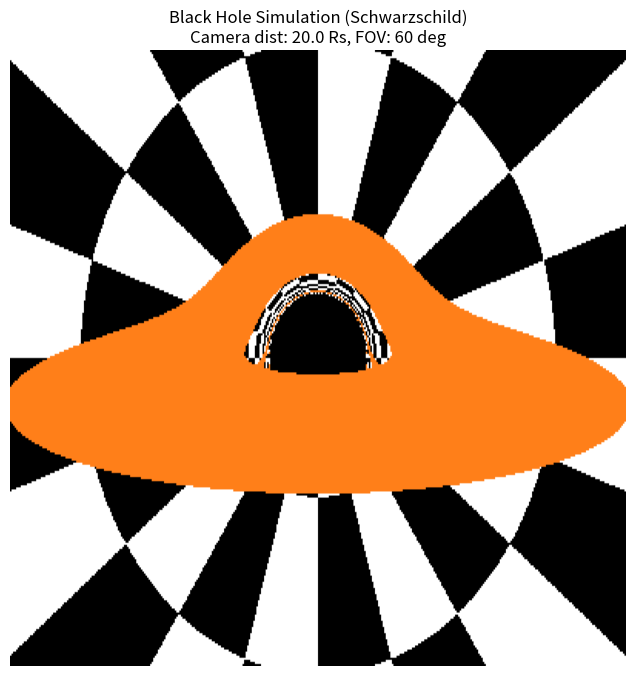

Generate this figure with matplotlib:
import numpy as np
import matplotlib.pyplot as plt

def simulate_black_hole(resolution=(400, 300), ang=60):
    """
    Simulates the gravitational lensing of a Schwarzschild black hole.
    Generates an image showing the black hole shadow and the lensing of a background grid.
    """
    print("Initializing")
    W, H = resolution
    f = np.deg2rad(ang)
    
    # Camera setup (at 10 Schwarzschild radii)
    cam_dist = 20.0 
    
    # Screen coordinates
    scale = np.tan(f / 2)
    aspect_ratio = W / H
    x = np.linspace(-scale * aspect_ratio, scale * aspect_ratio, W)
    y = np.linspace(scale, -scale, H) # Top to bottom
    X, Y = np.meshgrid(x, y)
    
    # Initial ray directions (normalized)
    # Camera looks towards -Z (where the BH is at origin)
    # Rays start at (0, 0, cam_dist) in a local frame where Z points to BH? 
    # Let's define standard coordinates: BH at (0,0,0). Camera at (0, 0, cam_dist).
    # Camera looks at (0,0,0). Up is Y. Right is X.
    # Ray direction D = normalize(X_s, Y_s, -1) assumes simple pinhole.
    
    Z_screen = -1.0 # arbitrary focal length for direction calc
    
    # Normalized directions
    norm = np.sqrt(X**2 + Y**2 + Z_screen**2)
    Dx = X / norm
    Dy = Y / norm
    Dz = Z_screen / norm
    
    # Position and Velocity arrays (Vectorized)
    # Pos: (x, y, z)
    # Px, Py, Pz
    Px = np.zeros((H, W))
    Py = np.zeros((H, W))
    Pz = np.full((H, W), cam_dist)
    
    # Velocities
    Vx = Dx
    Vy = Dy
    Vz = Dz
    
    # Simulation parameters
    # Schwarzschild radius Rs = 2GM/c^2. We work in units where Rs=1.
    Rs = 1.0
    step_size = 0.1 # Adaptive would be better, but fixed is simpler
    max_steps = 500
    escape_dist = 20.0
    horizon_dist = 1.0 # Event horizon at r = Rs (in Schwarzschild coords r=1?) 
    # Actually event horizon is at Rs. We set Rs=1.
    
    print(f"Tracing {W*H} rays...")
    
    # Ray marching
    # We use a simplified pseudo-Newtonian potential or just integrate 
    # the light deflection. For accurate Schwarzschild visualization, 
    # we need to integrate the geodesic equation.
    # 
    # Geodesic eq for light in generic form is complex. 
    # A simplified effective potential approach or 2nd order integration is often used.
    # Let's simple stepping: x(t+dt) = x(t) + v(t)dt, v(t+dt) = v(t) + a(t)dt
    # Acceleration for light in Schwarzschild:
    # a = -1.5 * h^2 / r^5 * r_vec  (approximate for standard shapes)
    # Actually, let's use the actual equation of motion derived from the Hamiltonian 
    # H = 0 for photons.
    # The acceleration in Cartesian coords for a photon is roughly:
    # a = - (3 GM / r^5) (r . v)^2 r_vec ? No.
    
    # Let's stick to a simpler visual hack if "efficiency" is key, 
    # OR the actual numeric integration.
    # Actual acceleration term for light (faked Newtonian for visual sim):
    # acceleration = -1.5 * (h_ang_momentum)^2 / r^5 * position_vector
    # h = r x v. 
    
    active_mask = np.ones((H, W), dtype=bool)
    
    # To store final colors/destinations
    final_color = np.zeros((H, W, 3))
    
    # Pre-calculate angular momentum per ray (conserved central potential)
    # L = r x v
    # r is (Px, Py, Pz), v is (Vx, Vy, Vz)
    # Since r starts at (0,0,D), v is (vx, vy, vz)
    # Lx = y*vz - z*vy
    # Ly = z*vx - x*vz
    # Lz = x*vy - y*vx
    
    # But h^2 is what we need. h = |r x v|
    # Only need to calculate once? No, r and v change, but h is conserved in spherical symmetry?
    # Yes, for Schwarzschild, h is constant.
    
    # Initial r x v
    # r = (0, 0, cam_dist)
    # v = (Dx, Dy, Dz)
    # Lx = -cam_dist * Dy
    # Ly =  cam_dist * Dx
    # Lz = 0
    Lx = -Pz * Vy
    Ly =  Pz * Vx
    Lz = np.zeros_like(Pz) # since x=y=0 initially
    
    h2 = Lx**2 + Ly**2 + Lz**2
    
    # Accretion Disk Parameters
    disk_inner = 3.0
    disk_outer = 12.0
    disk_color = np.array([1.0, 0.5, 0.1]) # Orange
    
    # Plane definition: Normal vector n = (0, sin(inc), cos(inc))
    # We want a high inclination to see the ring, e.g. 80 degrees
    # But wait, looking down Z axis. Disk normal usually Z axis (inc=0).
    # If we want to see it tilted, we tilt the disk normal away from Z.
    disk_inc = np.deg2rad(80) 
    nx = 0
    ny = np.sin(disk_inc)
    nz = np.cos(disk_inc)
    
    # Track which pixels hit the disk
    # We need to prioritize disk hits over background, but horizon hits over disk?
    # Usually disk is in front or behind.
    # We'll just stop the ray if it hits the disk (opaque disk).
    disk_mask_accum = np.zeros((H, W), dtype=bool)
    
    # Store P from previous step for intersection check
    Px_prev = Px.copy()
    Py_prev = Py.copy()
    Pz_prev = Pz.copy()

    for step in range(max_steps):
        # Current radius squared
        r2 = Px**2 + Py**2 + Pz**2
        r = np.sqrt(r2)
        
        # Mask for rays that hit horizon
        hit_mask = r < horizon_dist
        
        # Rays that escaped
        escape_mask = r > escape_dist
        
        # Check for disk intersection:
        # Sign of dot product with normal changes?
        # dist = P . n
        dist = Px * nx + Py * ny + Pz * nz
        dist_prev = Px_prev * nx + Py_prev * ny + Pz_prev * nz
        
        # Crossing condition: signs differ (multiply < 0)
        crossed = (dist * dist_prev) < 0
        
        if np.any(crossed):
            # Find intersection point (linear interpolation)
            # t = dist_prev / (dist_prev - dist)
            # P_int = P_prev + t * (P - P_prev)
            # fraction f = dist_prev / (dist_prev - dist)
            
            # Avoid division by zero if dist_prev == dist (unlikely if crossed)
            denom = (dist_prev - dist)
            denom[denom == 0] = 1e-6
            f = dist_prev / denom
            
            ix = Px_prev + f * (Px - Px_prev)
            iy = Py_prev + f * (Py - Py_prev)
            iz = Pz_prev + f * (Pz - Pz_prev)
            
            ir_sq = ix**2 + iy**2 + iz**2
            ir = np.sqrt(ir_sq)
            
            # Check if within disk bounds
            in_disk = (ir > disk_inner) & (ir < disk_outer) & crossed & active_mask
            
            # Update disk hits
            if np.any(in_disk):
                # We save these rays as "done" and assign color
                final_color[in_disk] = disk_color # Uniform color for now
                
                # Vary color with radius for effect (simple texture)
                # e.g. sinusoidal rings
                # mod(r, 1) or something
                
                # Vectorized color application
                # r_in = ir[in_disk]
                # intensity = 0.5 + 0.5 * np.sin(r_in * 5)
                # final_color[in_disk, 0] *= intensity
                # final_color[in_disk, 1] *= intensity
                # final_color[in_disk, 2] *= intensity
                
                active_mask[in_disk] = False
                disk_mask_accum[in_disk] = True
        
        # Save previous positions for next step
        Px_prev[active_mask] = Px[active_mask]
        Py_prev[active_mask] = Py[active_mask]
        Pz_prev[active_mask] = Pz[active_mask]

        # Rays still flying
        flying = active_mask & ~hit_mask & ~escape_mask
        
        if not np.any(flying):
            break
            
        # Update positions
        # x += v * dt
        Px[flying] += Vx[flying] * step_size
        Py[flying] += Vy[flying] * step_size
        Pz[flying] += Vz[flying] * step_size
        
        # Update velocities (acceleration)
        # a = -1.5 * h^2 / r^5 * r_vec
        # This is the "effective potential" force for photons.
        
        # Need r5 for the flying rays
        # (recalc r2 for flying to be sure we use updated pos? No, use r found at start of loop is old pos. acceleration depends on current pos)
        # We need acceleration at current pos (P_prev effectively).
        # At top of loop 'r' is current pos.
        
        r5 = r2[flying]**2.5 # r^5
        factor = -1.5 * h2[flying] / r5 * step_size
        
        Vx[flying] += factor * Px[flying]
        Vy[flying] += factor * Py[flying]
        Vz[flying] += factor * Pz[flying]
        
    # Re-evaluate final status for horizon/background
    # Since we modified active_mask in the loop for disk hits, 
    # 'hit_mask' needs to be recomputed for remaining rays or just allow final cleanup?
    # Rays that hit disk are NOT flying anymore.
    # Rays that hit horizon are NOT flying.
    
    # We just need to handle the remaining rays (active_mask is False for disk hits)
    # The loop exit condition ensures flying handles mostly everything.
    # But we need to color the horizon hits and background.
    
    # Re-check horizon for those that aren't disk
    r2 = Px**2 + Py**2 + Pz**2
    r_final = np.sqrt(r2)
    
    # Hits horizon?
    bh_hit = (r_final < horizon_dist) & (~disk_mask_accum)
    final_color[bh_hit] = [0, 0, 0]
    
    # Background for escaped rays
    # Rays that didn't hit BH and didn't hit Disk
    escaped = (~bh_hit) & (~disk_mask_accum)
    
    if np.any(escaped):
        Evx = Vx[escaped]
        Evy = Vy[escaped]
        Evz = Vz[escaped]
        
        # Normalize
        norm_v = np.sqrt(Evx**2 + Evy**2 + Evz**2)
        Evx /= norm_v
        Evy /= norm_v
        Evz /= norm_v
        
        # Checkerboard pattern
        freq = 10
        theta = np.arccos(np.clip(Evz, -1, 1))
        phi = np.arctan2(Evy, Evx)
        
        check = (np.sin(phi * freq) * np.sin(theta * freq)) > 0
        
        bg_colors = np.zeros((np.sum(escaped), 3))
        bg_colors[check] = [0, 0, 0] # Black checks
        bg_colors[~check] = [1, 1, 1] # White checks
        
        final_color[escaped] = bg_colors
    
    plt.figure(figsize=(10, 8))
    plt.imshow(final_color, extent=[-1, 1, -1, 1])
    plt.title(f"Black Hole Simulation (Schwarzschild)\nCamera dist: {cam_dist} Rs, FOV: {ang} deg")
    plt.axis('off')
    print("displaying image")
    plt.show()

if __name__ == "__main__":
    try:
        simulate_black_hole()
    except Exception as e:
        print(f"An error occurred: {e}")
